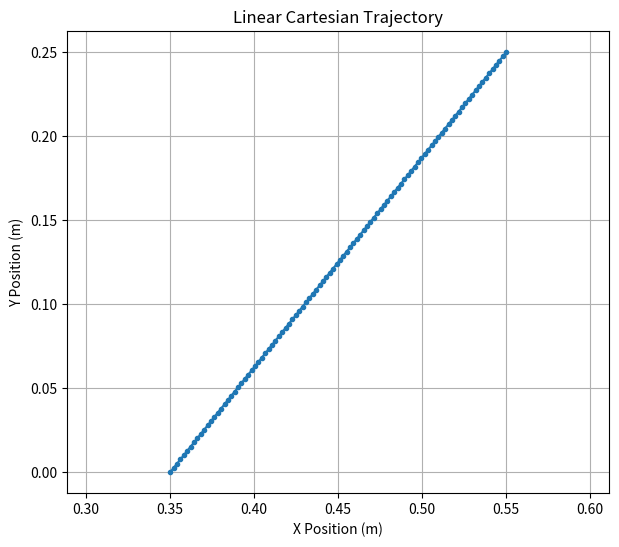

Generate this figure with matplotlib: (Note: this script raises an exception after producing the figure.)
import numpy as np
import matplotlib.pyplot as plt


def linear_trajectory(start, end, steps):

    trajectory = []

    start = np.array(start)
    end = np.array(end)

    for i in range(steps):

        t = i / (steps - 1)

        point = start + t * (end - start)

        trajectory.append(point)

    return np.array(trajectory)



if __name__ == "__main__":


    start = [
        0.35,
        0.00,
        0.55
    ]


    end = [
        0.55,
        0.25,
        0.55
    ]


    steps = 100


    trajectory = linear_trajectory(
        start,
        end,
        steps
    )


    print("Trajectory points:")
    print(trajectory)


    plt.figure(figsize=(7,6))


    plt.plot(
        trajectory[:,0],
        trajectory[:,1],
        marker="."
    )


    plt.xlabel("X Position (m)")
    plt.ylabel("Y Position (m)")


    plt.title(
        "Linear Cartesian Trajectory"
    )


    plt.grid()

    plt.axis("equal")


    plt.savefig(
        "../results/linear_trajectory.png",
        dpi=300,
        bbox_inches="tight"
    )


    plt.show()
